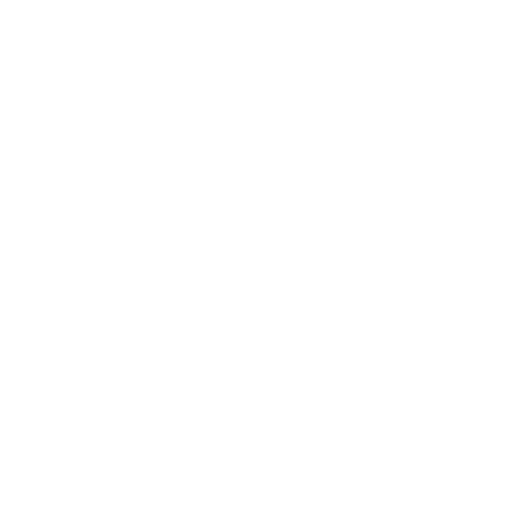
t = 0.00 s
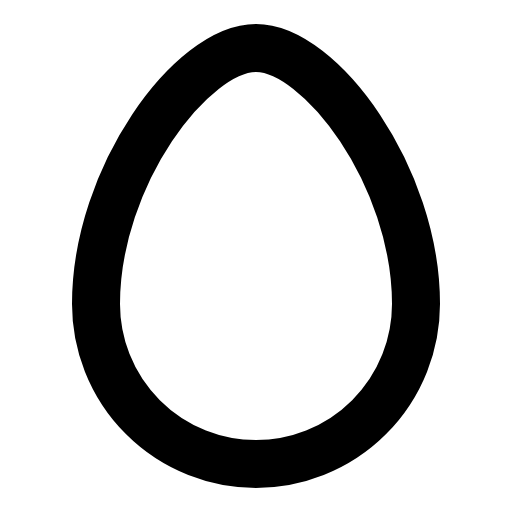
t = 0.38 s
t = 0.75 s: frame unchanged from t = 0.38 s, image omitted
t = 1.13 s: frame unchanged from t = 0.38 s, image omitted

The animated SVG that drew these frames (rendered in a browser with its animation timeline set to each time). Animation: 1 CSS @keyframes rule; one cycle of 1.50 s, repeats indefinitely.

<svg xmlns="http://www.w3.org/2000/svg" viewBox="0 0 256 256">
  <style>
    .draw-line {
      stroke-dasharray: 2000;
      stroke-dashoffset: 0;
    }
    svg:hover .draw-line {
      animation: phosphor-draw-in 1.5s ease-in-out infinite alternate;
    }
    @keyframes phosphor-draw-in {
      0%   { stroke-dashoffset: 2000; }
      100% { stroke-dashoffset: 0; }
    }
  </style><rect width="256" height="256" fill="none"/><path d="M208,152a80,80,0,0,1-160,0C48,88,96,24,128,24S208,88,208,152Z" fill="none" stroke="currentColor" stroke-linecap="round" stroke-linejoin="round" stroke-width="24" class="draw-line" pathLength="1" style="animation-delay: 0s"/></svg>
